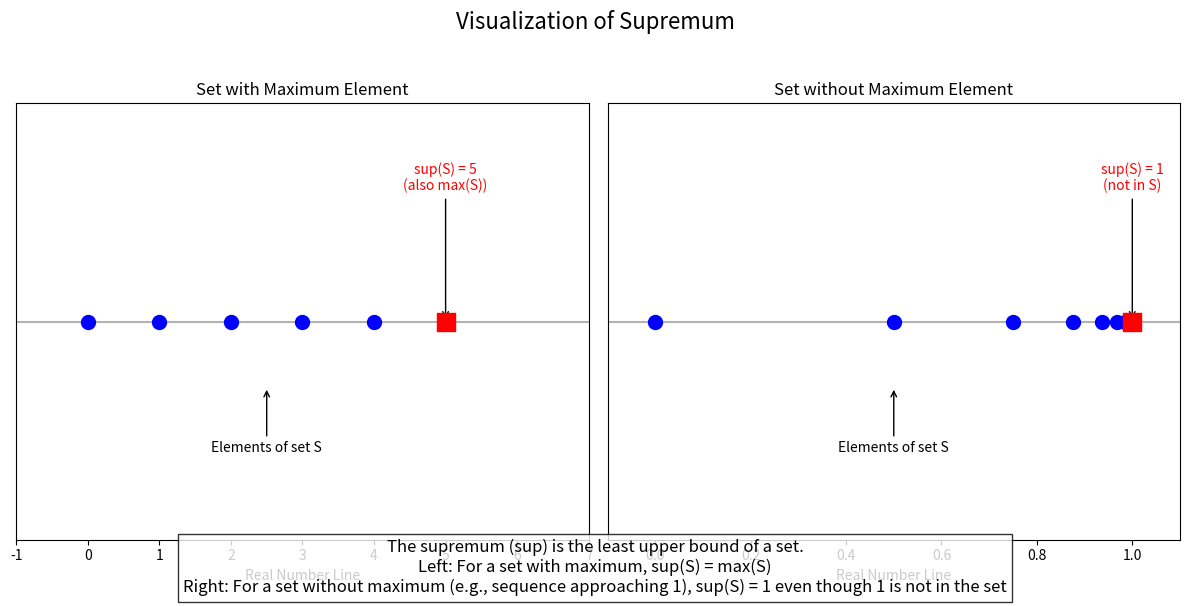

Write the Python code that produced this figure. (Note: this script raises an exception after producing the figure.)

import numpy as np
import matplotlib.pyplot as plt
from matplotlib.patches import Rectangle
from matplotlib.lines import Line2D

# Set up figure and axis
plt.figure(figsize=(12, 6))

# Example 1: Bounded set with maximum element
def plot_bounded_with_max():
    ax = plt.subplot(121)
    
    # Define our set: [0, 1, 2, 3, 4, 5]
    S = np.array([0, 1, 2, 3, 4, 5])
    
    # Plot the set elements
    ax.scatter(S, np.zeros_like(S), s=100, color='blue', zorder=3)
    
    # Plot the real number line
    ax.axhline(y=0, color='black', linestyle='-', alpha=0.3)
    ax.set_xlim(-1, 7)
    ax.set_ylim(-0.5, 0.5)
    
    # Mark the supremum with a red square
    supremum = 5
    ax.scatter([supremum], [0], s=150, color='red', marker='s', zorder=4)
    
    # Add annotations
    ax.annotate("Elements of set S", xy=(2.5, -0.15), xytext=(2.5, -0.3),
                arrowprops=dict(arrowstyle='->'), ha='center')
    ax.annotate(f"sup(S) = {supremum}\n(also max(S))", xy=(supremum, 0), xytext=(supremum, 0.3),
                arrowprops=dict(arrowstyle='->'), ha='center', color='red')
    
    ax.set_title("Set with Maximum Element")
    ax.set_xlabel("Real Number Line")
    ax.set_yticks([])
    
# Example 2: Bounded set without maximum element
def plot_bounded_without_max():
    ax = plt.subplot(122)
    
    # Define our set: [0, 0.5, 0.75, 0.875, 0.9375, ...] approaching 1
    x = np.linspace(0, 0.99, 1000)
    S = np.array([0, 0.5, 0.75, 0.875, 0.9375, 0.96875, 0.984375, 0.9921875])
    
    # Plot the set elements
    ax.scatter(S, np.zeros_like(S), s=100, color='blue', zorder=3)
    
    # Plot the real number line
    ax.axhline(y=0, color='black', linestyle='-', alpha=0.3)
    ax.set_xlim(-0.1, 1.1)
    ax.set_ylim(-0.5, 0.5)
    
    # Mark the supremum with a red square
    supremum = 1
    ax.scatter([supremum], [0], s=150, color='red', marker='s', zorder=4)
    
    # Add annotations
    ax.annotate("Elements of set S", xy=(0.5, -0.15), xytext=(0.5, -0.3),
                arrowprops=dict(arrowstyle='->'), ha='center')
    ax.annotate(f"sup(S) = {supremum}\n(not in S)", xy=(supremum, 0), xytext=(supremum, 0.3),
                arrowprops=dict(arrowstyle='->'), ha='center', color='red')
    
    ax.set_title("Set without Maximum Element")
    ax.set_xlabel("Real Number Line")
    ax.set_yticks([])

# Create the plots
plot_bounded_with_max()
plot_bounded_without_max()

# Add a legend and overall title
plt.suptitle("Visualization of Supremum", fontsize=16)
plt.tight_layout(rect=[0, 0, 1, 0.95])

# Add text explaining the concept
plt.figtext(0.5, 0.01, 
            "The supremum (sup) is the least upper bound of a set.\n"
            "Left: For a set with maximum, sup(S) = max(S)\n"
            "Right: For a set without maximum (e.g., sequence approaching 1), sup(S) = 1 even though 1 is not in the set",
            ha='center', fontsize=12, bbox=dict(facecolor='white', alpha=0.8))

plt.savefig('/Users/<user>/Documents/Science/supremum_visualization.png', dpi=300, bbox_inches='tight')
plt.show()

# Additional visualization: Comparing different types of sets
plt.figure(figsize=(10, 8))

# Example sets with their suprema
sets = [
    {"name": "Finite set", "elements": [1, 3, 5, 7, 9], "supremum": 9},
    {"name": "Bounded infinite set", "elements": np.linspace(0, 0.99, 20), "supremum": 1},
    {"name": "Open interval (0,1)", "elements": np.linspace(0.05, 0.95, 20), "supremum": 1},
    {"name": "Closed interval [0,1]", "elements": np.linspace(0, 1, 20), "supremum": 1},
]

for i, s in enumerate(sets):
    ax = plt.subplot(4, 1, i+1)
    
    # Plot the set elements
    ax.scatter(s["elements"], np.zeros_like(s["elements"]), s=80, color='blue', zorder=3)
    
    # Plot the real number line
    ax.axhline(y=0, color='black', linestyle='-', alpha=0.3)
    
    # Set appropriate limits
    if i == 0:  # Finite set
        ax.set_xlim(0, 10)
    else:
        ax.set_xlim(-0.1, 1.1)
    ax.set_ylim(-0.3, 0.3)
    
    # Mark the supremum
    ax.scatter([s["supremum"]], [0], s=120, color='red', marker='s', zorder=4)
    
    # Add annotations
    if i == 0:  # Finite set
        ax.annotate(f"sup(S) = {s['supremum']}", xy=(s["supremum"], 0), 
                    xytext=(s["supremum"]+0.5, 0.15), ha='center', color='red',
                    arrowprops=dict(arrowstyle='->', color='red'))
    else:
        ax.annotate(f"sup(S) = {s['supremum']}", xy=(s["supremum"], 0), 
                    xytext=(s["supremum"]-0.3, 0.15), ha='center', color='red',
                    arrowprops=dict(arrowstyle='->', color='red'))
    
    ax.set_title(s["name"])
    ax.set_yticks([])
    
    # Add a special marker for the maximum element if it exists in the set
    if i == 0 or i == 3:  # Finite set or closed interval
        max_element = max(s["elements"])
        ax.scatter([max_element], [0], s=200, facecolors='none', edgecolors='green', 
                  linewidth=2, zorder=5)
        ax.annotate("max(S)", xy=(max_element, 0), xytext=(max_element, -0.15), 
                    ha='center', color='green', arrowprops=dict(arrowstyle='->', color='green'))

plt.suptitle("Supremum Across Different Types of Sets", fontsize=16)
plt.tight_layout(rect=[0, 0, 1, 0.95])
plt.savefig('/Users/<user>/Documents/Science/supremum_different_sets.png', dpi=300, bbox_inches='tight')
plt.show()

# Interactive visualization of convergence to supremum
plt.figure(figsize=(10, 6))

# Define a sequence: 1 - 1/n which approaches 1 as n increases
n_values = np.arange(1, 101)
sequence = 1 - 1/n_values

plt.plot(n_values, sequence, 'bo-', alpha=0.5)
plt.axhline(y=1, color='r', linestyle='--', label='Supremum = 1')
plt.xlabel('n')
plt.ylabel('1 - 1/n')
plt.title('Sequence Approaching its Supremum')
plt.grid(True, alpha=0.3)
plt.legend()
plt.savefig('/Users/<user>/Documents/Science/supremum_convergence.png', dpi=300)
plt.show()
